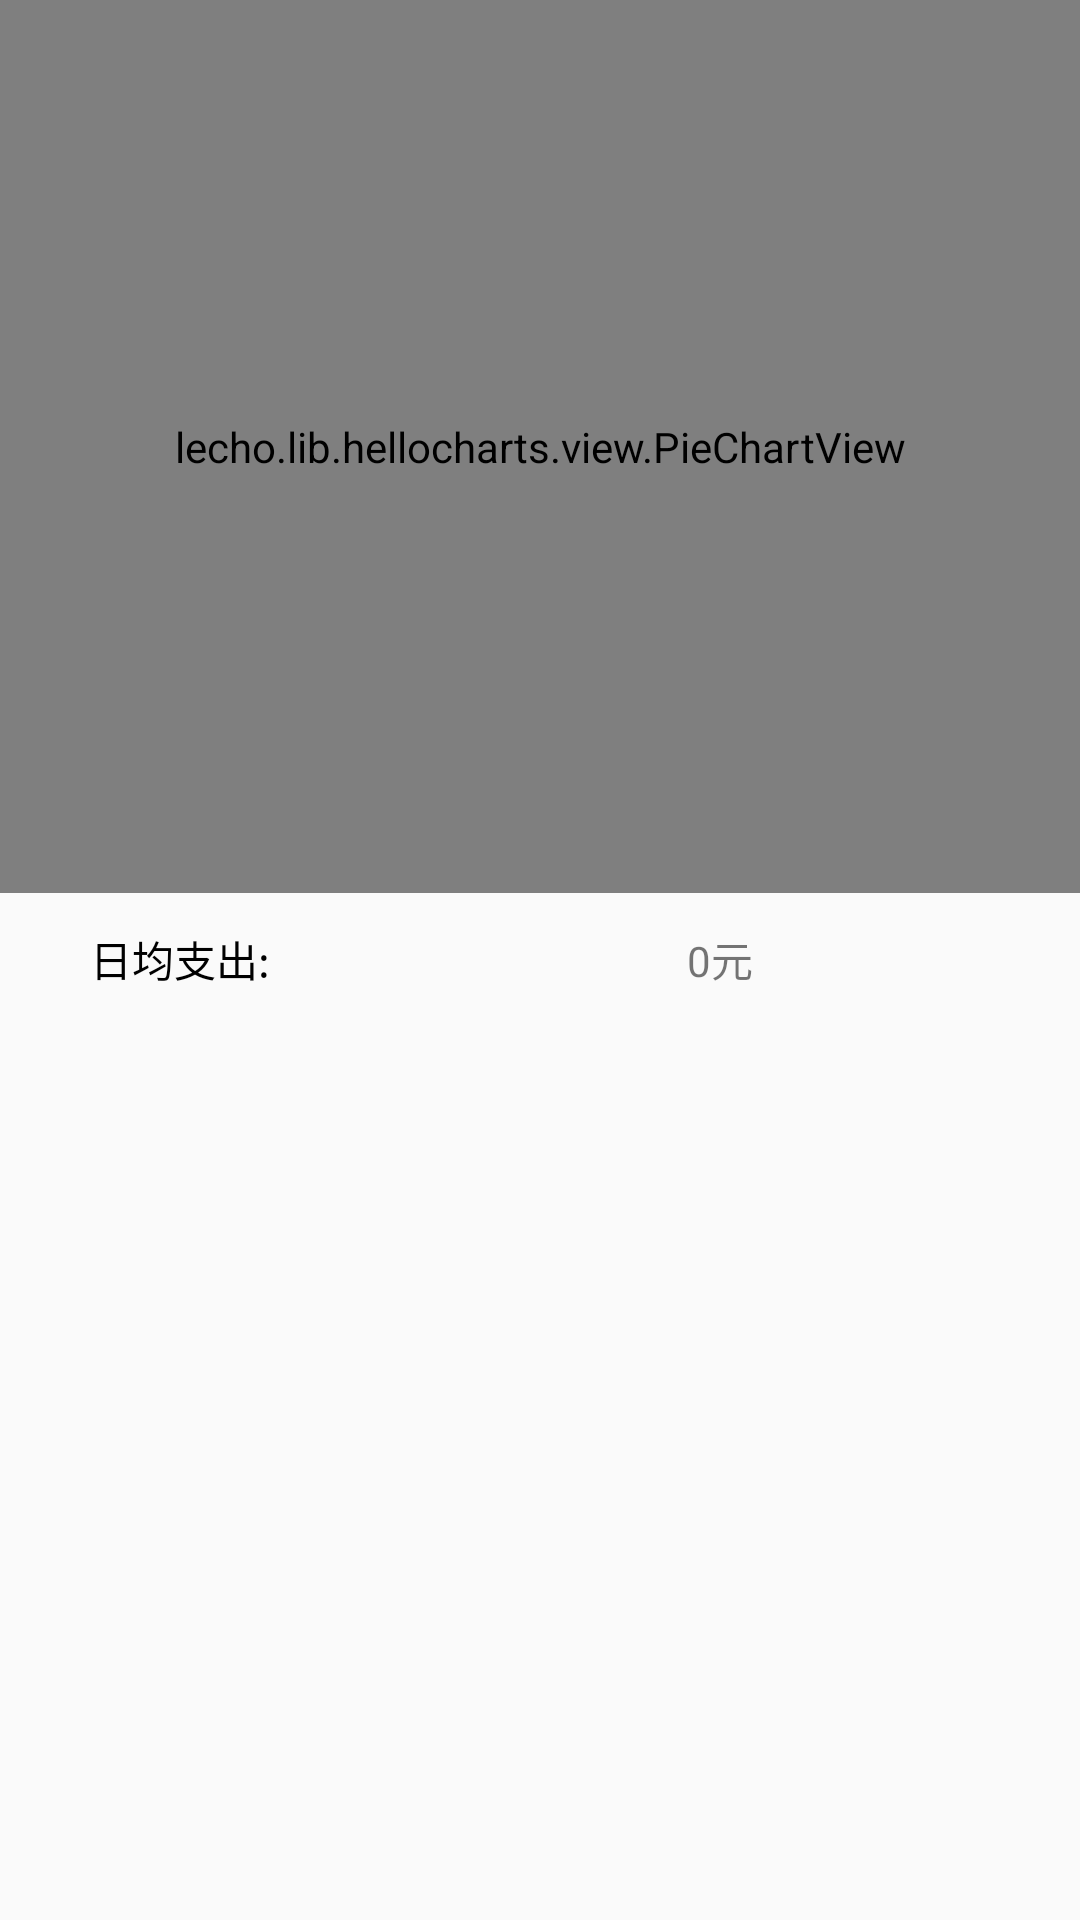

Produce the Android XML layout that renders to this screen, including the resource entries it uses.
<!-- AndroidManifest.xml: application theme AppCompatTheme -->
<!-- res/layout/expenses.xml -->
<?xml version="1.0" encoding="utf-8"?>
<LinearLayout
    xmlns:android="http://schemas.android.com/apk/res/android"
    android:layout_width="match_parent"
    android:layout_height="match_parent"
    android:orientation="vertical">

    <lecho.lib.hellocharts.view.PieChartView
        android:id="@+id/pieChartView"
        android:layout_width="match_parent"
        android:layout_height="0dp"
        android:layout_weight="2"/>

    <LinearLayout
        android:layout_width="match_parent"
        android:layout_height="0dp"
        android:gravity="center"
        android:layout_weight="0.3"
        android:orientation="horizontal">

        <TextView
            android:layout_width="0dp"
            android:layout_weight="0.5"
            android:gravity="center"
            android:textColor="@color/colorBlack"
            android:layout_height="wrap_content"
            android:text="日均支出:"/>

        <TextView
            android:id="@+id/averageExpenses2"
            android:gravity="center"
            android:layout_width="0dp"
            android:layout_weight="1"
            android:layout_height="wrap_content"
            android:text="0元"/>

    </LinearLayout>

    <ListView
        android:id="@+id/listView"
        android:layout_width="match_parent"
        android:layout_height="0dp"
        android:layout_weight="2">

    </ListView>

</LinearLayout>
<!-- resources referenced by this layout -->
<resources>
  <color name="colorBlack">#000000</color>
  <style name="AppCompatTheme" parent="Theme.AppCompat.Light.NoActionBar" />
</resources>
